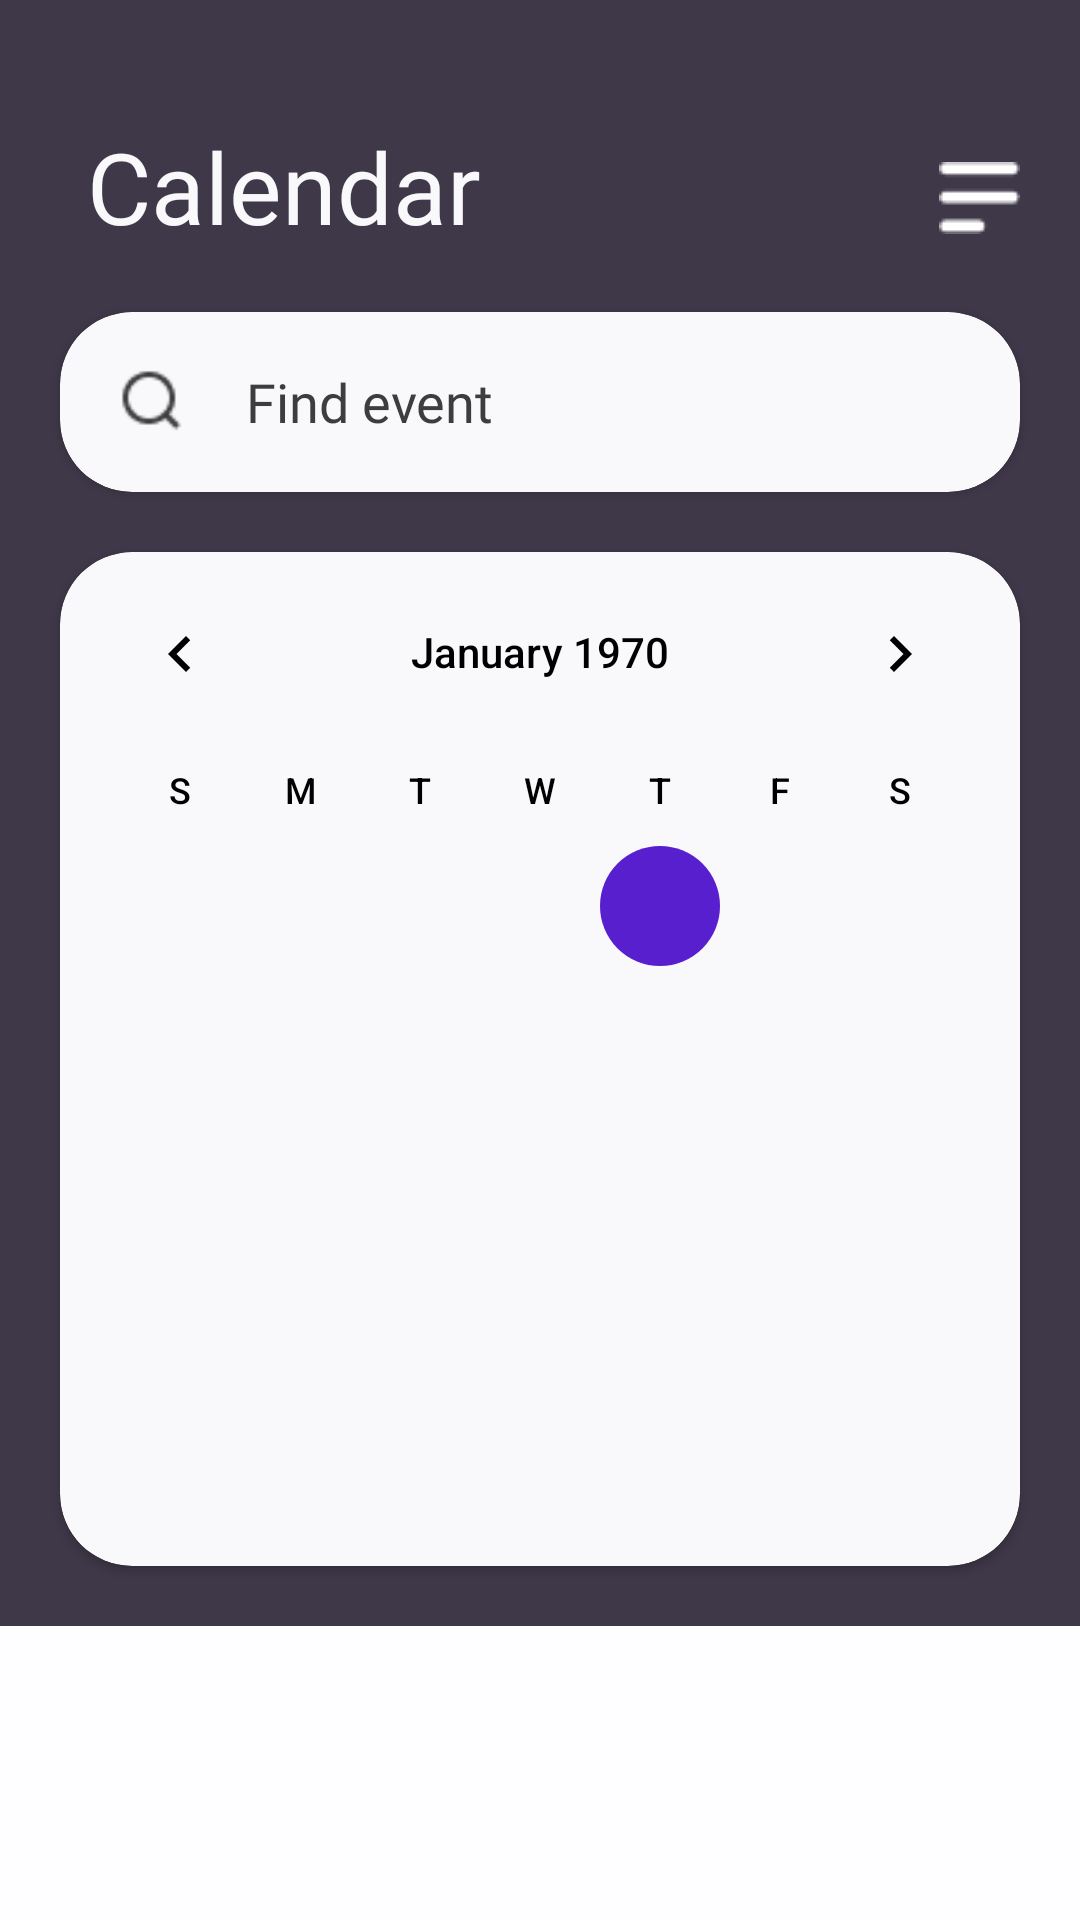

Write the Android layout XML for this screen, with the resource values it uses.
<!-- AndroidManifest.xml: application theme Theme.EventsApp -->
<!-- res/layout/fragment_calendar.xml -->
<?xml version="1.0" encoding="utf-8"?>
<androidx.constraintlayout.widget.ConstraintLayout xmlns:android="http://schemas.android.com/apk/res/android"
    xmlns:app="http://schemas.android.com/apk/res-auto"
    xmlns:tools="http://schemas.android.com/tools"
    android:layout_width="match_parent"
    android:layout_height="match_parent"
    android:background="#FEFDFF"
    tools:context=".MainActivity" >

    <androidx.constraintlayout.widget.ConstraintLayout
        android:id="@+id/constraintLayout"
        android:layout_width="0dp"
        android:layout_height="wrap_content"
        android:background="@color/purple"
        app:layout_constraintBottom_toTopOf="@+id/recyclerview"
        app:layout_constraintEnd_toEndOf="parent"
        app:layout_constraintStart_toStartOf="parent"
        app:layout_constraintTop_toTopOf="parent">

        <TextView
            android:id="@+id/textView"
            android:layout_width="wrap_content"
            android:layout_height="wrap_content"
            android:layout_marginStart="29dp"
            android:layout_marginTop="40dp"
            android:fontFamily="@font/inter_bold"
            android:text="Calendar"
            android:textColor="@color/white"
            android:textSize="33dp"
            app:layout_constraintStart_toStartOf="parent"
            app:layout_constraintTop_toTopOf="parent" />

        <ImageView
            android:id="@+id/imageView"
            android:layout_width="wrap_content"
            android:layout_height="wrap_content"
            android:layout_marginTop="54dp"
            android:layout_marginEnd="20dp"
            app:layout_constraintEnd_toEndOf="parent"
            app:layout_constraintHorizontal_bias="1.0"
            app:layout_constraintStart_toEndOf="@+id/textView"
            app:layout_constraintTop_toTopOf="parent"
            app:srcCompat="@drawable/hamburgermenu" />

        <androidx.cardview.widget.CardView
            android:id="@+id/cardView"
            android:layout_width="0dp"
            android:layout_height="60dp"
            android:layout_marginStart="20dp"
            android:layout_marginTop="20dp"
            android:layout_marginEnd="20dp"
            app:cardBackgroundColor="@color/white"
            app:cardCornerRadius="24dp"
            app:layout_constraintEnd_toEndOf="parent"
            app:layout_constraintStart_toStartOf="parent"
            app:layout_constraintTop_toBottomOf="@+id/textView">

            <androidx.constraintlayout.widget.ConstraintLayout
                android:layout_width="match_parent"
                android:layout_height="match_parent">

                <ImageView
                    android:id="@+id/imageView4"
                    android:layout_width="32dp"
                    android:layout_height="32dp"
                    android:layout_marginStart="15dp"
                    android:layout_marginEnd="5dp"
                    android:padding="5dp"
                    app:layout_constraintBottom_toBottomOf="parent"
                    app:layout_constraintEnd_toStartOf="@+id/searchEditText"
                    app:layout_constraintStart_toStartOf="parent"
                    app:layout_constraintTop_toTopOf="parent"
                    app:srcCompat="@drawable/search" />

                <EditText
                    android:id="@+id/searchEditText"
                    android:layout_width="0dp"
                    android:layout_height="48dp"
                    android:layout_marginStart="5dp"
                    android:layout_marginEnd="20dp"
                    android:background="@color/white"
                    android:ems="10"
                    android:fontFamily="@font/inter"
                    android:hint="Find event"
                    android:inputType="text"
                    android:paddingLeft="5dp"
                    android:textColor="@color/text_color"
                    android:textColorHint="@color/text_color"
                    app:layout_constraintBottom_toBottomOf="parent"
                    app:layout_constraintEnd_toEndOf="parent"
                    app:layout_constraintHorizontal_bias="0.0"
                    app:layout_constraintStart_toEndOf="@+id/imageView4"
                    app:layout_constraintTop_toTopOf="parent" />
            </androidx.constraintlayout.widget.ConstraintLayout>

            <androidx.cardview.widget.CardView
                android:layout_width="match_parent"
                android:layout_height="wrap_content" />
        </androidx.cardview.widget.CardView>

        <androidx.cardview.widget.CardView
            android:layout_width="0dp"
            android:layout_height="wrap_content"
            android:layout_marginStart="20dp"
            android:layout_marginTop="20dp"
            android:layout_marginEnd="20dp"
            android:layout_marginBottom="20dp"
            app:cardBackgroundColor="@color/white"
            app:cardCornerRadius="24dp"
            app:layout_constraintBottom_toBottomOf="parent"
            app:layout_constraintEnd_toEndOf="parent"
            app:layout_constraintStart_toStartOf="parent"
            app:layout_constraintTop_toBottomOf="@+id/cardView">
            <androidx.constraintlayout.widget.ConstraintLayout
                android:layout_width="match_parent"
                android:layout_height="wrap_content">

                <CalendarView
                    android:id="@+id/calendarView3"
                    android:layout_width="0dp"
                    android:layout_height="wrap_content"
                    android:dateTextAppearance="@style/CalenderViewDateCustomText"
                    android:theme="@style/CustomCalendarMonth"
                    android:weekDayTextAppearance="@style/CalenderViewDateCustomText"
                    app:layout_constraintBottom_toBottomOf="parent"
                    app:layout_constraintEnd_toEndOf="parent"
                    app:layout_constraintHorizontal_bias="0.0"
                    app:layout_constraintStart_toStartOf="parent"
                    app:layout_constraintTop_toTopOf="parent"
                    app:layout_constraintVertical_bias="0.0" />
            </androidx.constraintlayout.widget.ConstraintLayout>
        </androidx.cardview.widget.CardView>

    </androidx.constraintlayout.widget.ConstraintLayout>

    <androidx.recyclerview.widget.RecyclerView
        android:id="@+id/recyclerview"
        android:layout_width="0dp"
        android:layout_height="0dp"
        android:layout_marginTop="1dp"
        android:padding="20dp"
        app:layout_constraintBottom_toBottomOf="parent"
        app:layout_constraintEnd_toEndOf="parent"
        app:layout_constraintStart_toStartOf="parent"
        app:layout_constraintTop_toBottomOf="@+id/constraintLayout" />

</androidx.constraintlayout.widget.ConstraintLayout>
<!-- resources referenced by this layout -->
<resources>
  <color name="purple">#3F3849</color>
  <color name="text_color">#3D3D3D</color>
  <color name="white">#F9F9FB</color>
  <!-- drawable hamburgermenu: png bitmap (drawable, 299 bytes) -->
  <!-- drawable search: png bitmap (drawable, 556 bytes) -->
  <style name="CalenderViewDateCustomText">
          <item name="colorControlNormal">@color/white</item>
          <item name="colorControlHighlight">@color/black</item>
          <item name="android:textColor">@drawable/calendar_selector</item>
      </style>
  <style name="CustomCalendarMonth" parent="Theme.EventsApp">
          <item name="android:textColorPrimary">@color/black</item>
          <item name="colorControlActivated">@color/cal_highlight</item>
      </style>
  <style name="Theme.EventsApp" parent="Theme.Material3.DayNight.NoActionBar">
  
      </style>
  <color name="black">#FF000000</color>
  <color name="cal_highlight">#571FCD</color>
</resources>
